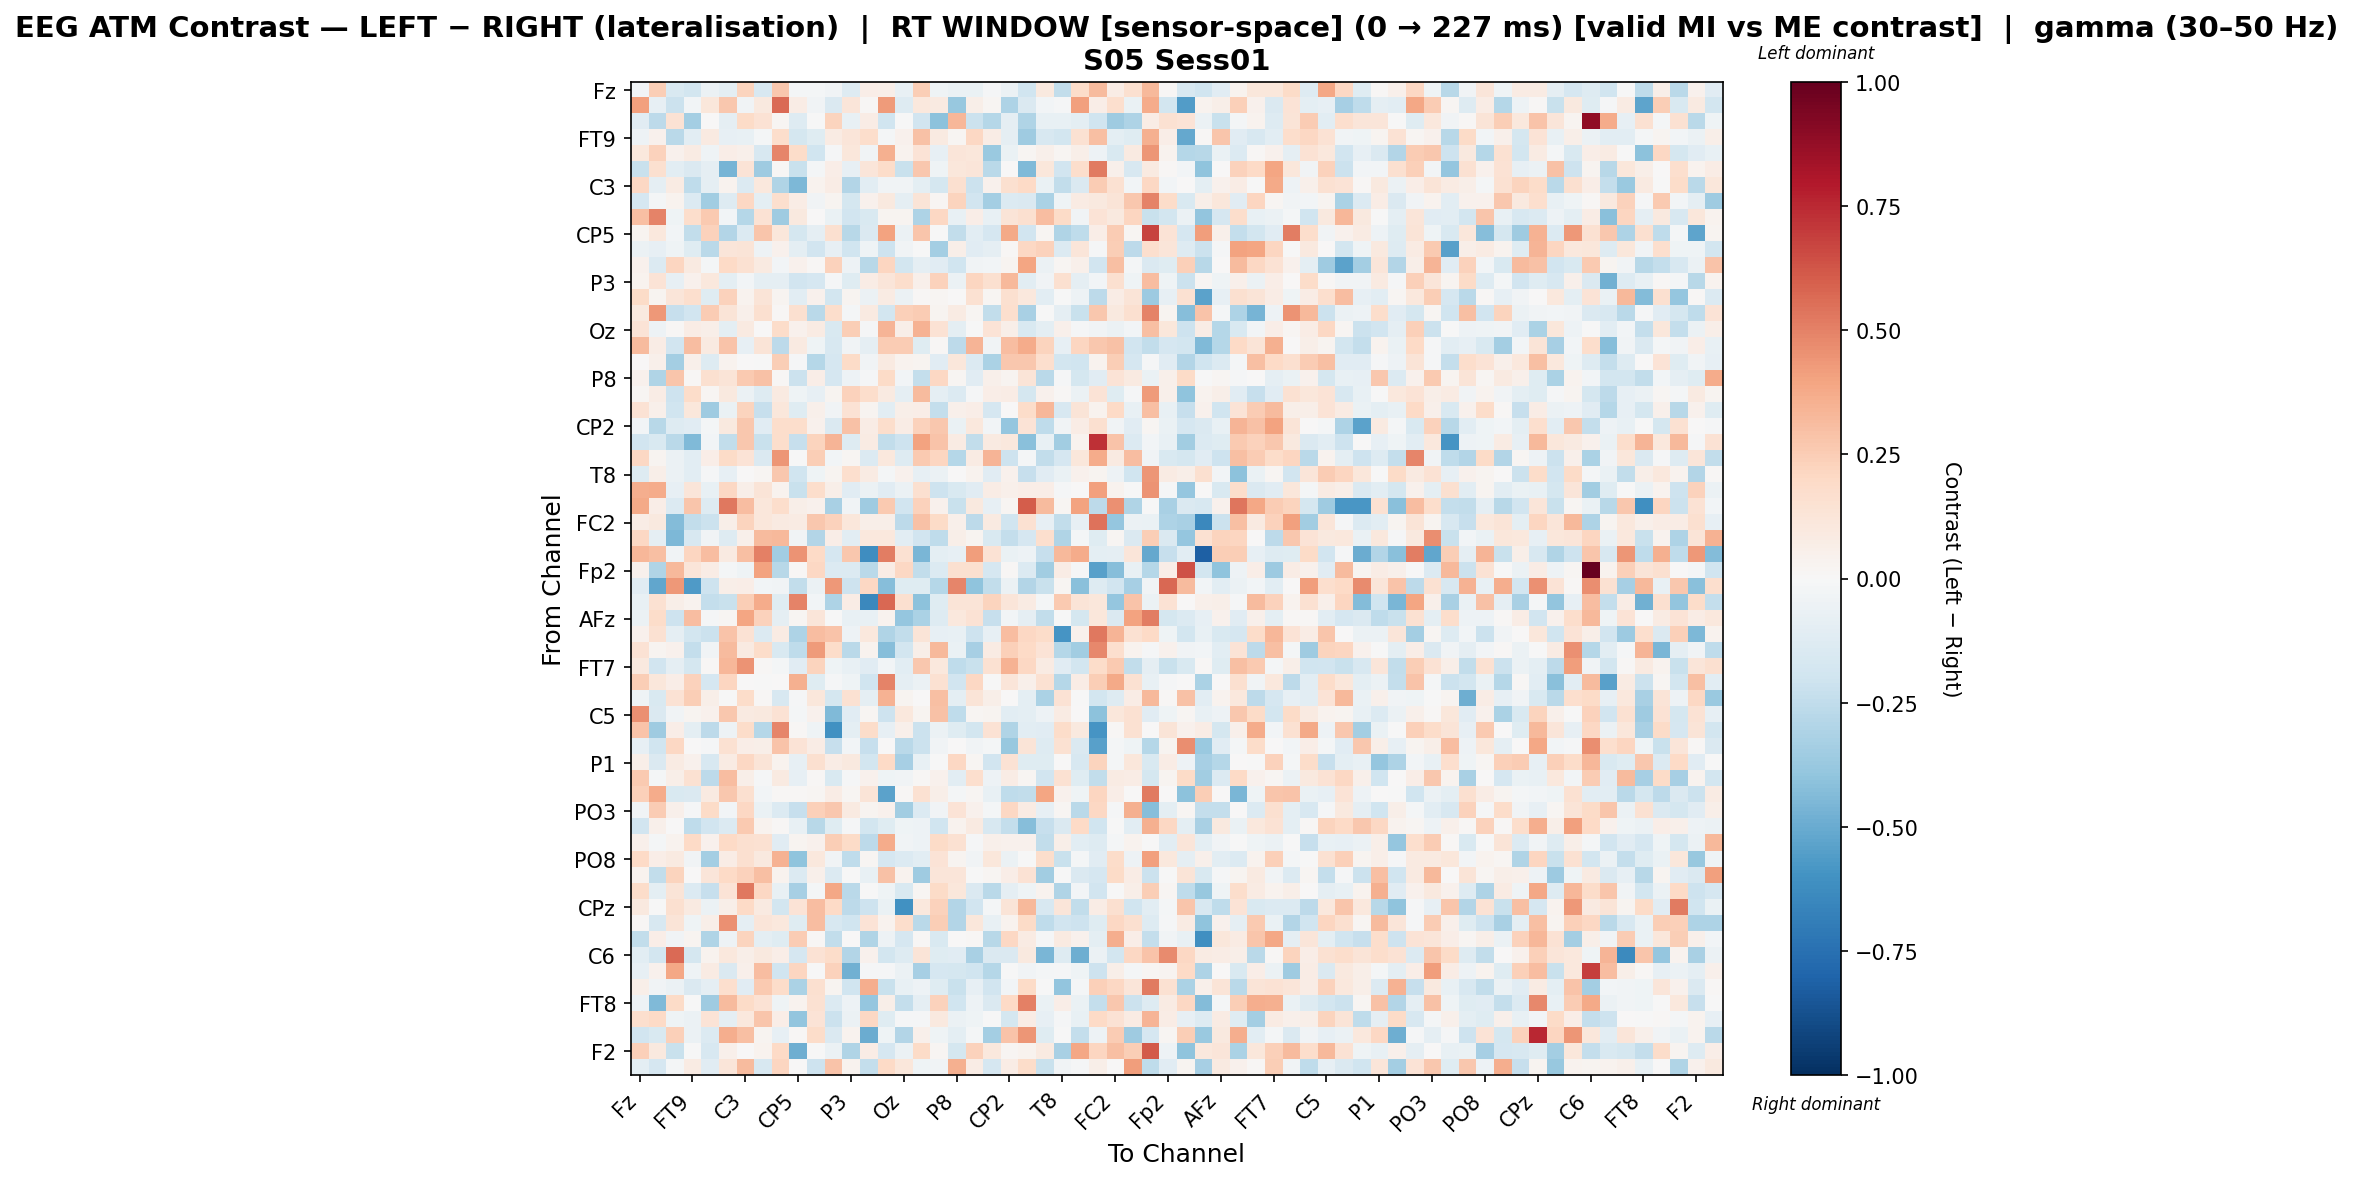

The table this chart was drawn from, first rows:
, Fz, F3, F7, FT9, FC5, FC1, C3, T7, TP9, CP5, CP1, Pz, P3, P7, O1, Oz, O2, P4, P8, TP10, CP6, CP2, Cz
Fz, -0.03107, 0.2436, -0.1549, -0.187, -0.05769, -0.09604, 0.2202, -0.162, 0.271, -0.01887, -0.02155, -0.03184, -0.1308, 0.06619, 0.0584, -0.07035, 0.2424, -0.04568, -0.06667, -0.06987, -0.008564, -0.05837, -0.1961
F3, 0.4078, -0.083, -0.2183, -0.02941, 0.1139, 0.2727, -0.0374, 0.09596, 0.5641, 0.07502, -0.03244, -0.1459, 0.118, 0.009702, 0.4261, -0.1279, 0.1062, 0.08877, -0.3817, 0.05615, 0.02238, -0.311, -0.1483
F7, -0.1135, -0.2584, 0.1422, -0.3385, 0.004311, -0.08779, 0.1947, 0.1419, 0.0217, -0.1301, -0.005851, 0.2214, -0.07651, 0.07139, -0.1967, -0.0004425, -0.1924, -0.4124, 0.33, -0.2154, -0.2831, -0.09034, -0.3026
FT9, -0.05096, 0.04058, -0.273, -0.1078, 0.08704, -0.08572, -0.07792, -0.01898, 0.1742, -0.177, -0.1199, 0.08164, 0.121, 0.1733, -0.01676, 0.04231, 0.2965, 0.08624, 0.02268, 0.205, 0.07445, -0.09027, -0.3555
FC5, 0.1032, 0.2303, 0.04253, 0.08569, -0.04341, 0.06271, 0.05117, -0.1569, 0.4919, 0.1837, -0.1992, -0.01309, 0.1114, -0.03428, 0.356, 0.0371, 0.1385, -0.08382, 0.1224, 0.1133, -0.3747, -0.06393, 0.01732
FC1, -0.219, 0.1588, -0.1085, -0.1458, -0.09304, -0.4639, 0.138, -0.3518, 0.007831, -0.2225, -0.0204, 0.06573, -0.08385, 0.1181, 0.1861, -0.2235, 0.2698, -0.03956, 0.1137, 0.1196, -0.2702, 0.003953, -0.4409
C3, 0.2035, -0.08715, 0.08589, -0.2532, -0.09197, 0.03819, -0.1344, 0.1049, -0.3034, -0.4465, 0.03363, 0.07806, -0.29, -0.1016, -0.03689, -0.03818, -0.09878, -0.1744, 0.1578, -0.2139, 0.0415, 0.1593, 0.2017
T7, -0.1686, -0.01919, 0.03229, -0.1374, -0.3504, -0.1278, 0.2088, -0.09665, 0.1655, 0.07523, -0.03617, 0.02585, -0.1779, 0.04413, 0.09828, -0.09094, 0.1325, 0.02337, 0.2189, -0.1889, -0.342, -0.1336, -0.1481
TP9, 0.2993, 0.4979, -0.04008, 0.1746, 0.2639, -0.02498, -0.2852, 0.141, -0.3518, 0.09579, 0.00562, -0.06413, -0.1939, -0.1503, 0.02534, 0.02744, -0.3064, 0.2077, -0.07225, 0.06295, -0.0714, 0.1302, 0.1578
CP5, 0.02929, 0.1082, -0.02949, -0.2442, 0.2328, -0.2939, -0.1371, 0.2805, 0.1148, -0.1752, -0.08857, 0.1608, -0.2786, -0.1435, 0.4003, -0.0621, 0.2753, -0.0002965, -0.2487, -0.102, -0.1681, 0.3764, -0.1948
CP1, -0.06039, -0.08124, -0.04273, -0.1177, -0.2692, 0.1175, 0.1278, -0.05337, 0.04065, -0.09489, -0.1928, -0.08276, -0.1968, -0.04617, -0.207, -0.03301, -0.00369, -0.3371, 0.05685, -0.1109, -0.09146, 0.01298, 0.2056
Pz, 0.04524, -0.1381, 0.2187, 0.09164, -0.01764, 0.2012, 0.1536, 0.0862, -0.02685, 0.04545, 0.009141, 0.2317, -0.05183, -0.2748, 0.2152, -0.1816, -0.08683, -0.1104, -0.2015, -0.03155, -0.02386, 0.02862, 0.3933
P3, 0.03805, 0.1341, -0.08051, 0.0395, 0.108, -0.09398, -0.02841, -0.09373, -0.08796, -0.1914, -0.1665, -0.01203, -0.118, 0.07776, 0.1176, 0.1772, 0.05459, 0.228, -0.05478, 0.2162, 0.1638, 0.3276, -0.1094
P7, 0.1884, 0.02848, 0.1209, 0.1678, -0.1213, 0.2287, 0.03325, 0.1294, 0.02694, -0.1023, 0.04428, -0.1811, 0.02363, -0.05622, 0.07968, -0.05479, 0.008108, 0.0203, 0.004323, 0.1498, 0.01895, 0.1588, 0.1037
O1, 0.098, 0.4302, -0.2275, -0.1902, 0.2532, 0.1266, 0.05404, 0.1632, 0.009695, 0.1617, -0.2693, 0.1744, -0.0221, 0.09132, -0.1823, 0.2394, 0.2537, 0.02655, 0.08555, 0.0195, -0.2455, 0.1656, -0.3223
Oz, 0.14, -0.05058, 0.01328, 0.0747, 0.06134, -0.09909, 0.09213, 0.004462, 0.1835, 0.04354, 0.07914, -0.149, 0.2463, -0.01511, 0.3366, 0.05518, 0.3442, 0.1479, -0.09794, -0.006885, 0.1381, 0.05819, -0.1502
O2, 0.313, 0.07603, -0.1939, 0.3061, 0.09303, 0.2858, -0.08021, 0.1269, -0.2639, 0.09021, -0.04091, -0.1604, -0.03875, -0.08928, 0.2522, 0.2541, -0.1172, 0.01097, -0.2625, 0.3384, -0.03622, 0.3058, 0.3699
P4, 0.0002911, 0.04905, -0.3361, 0.0546, -0.1311, 0.03199, 0.001079, -0.00545, 0.2447, -0.01116, -0.2836, -0.1703, 0.1915, -0.03492, 0.09104, 0.0349, 0.02793, -0.1157, 0.1095, -0.1335, -0.3185, 0.2711, 0.2682
P8, 0.0418, -0.2983, 0.2744, 0.0125, 0.1566, 0.1301, 0.2612, 0.2903, 0.01548, -0.213, 0.06435, -0.1686, -0.04725, -0.008641, 0.1915, -0.02408, -0.2367, 0.2038, 0.02048, -0.1119, 0.04817, 0.02898, 0.1254
TP10, 0.01563, 0.07441, -0.209, 0.1854, 0.02136, 0.09787, -0.05596, -0.129, 0.08726, -0.04572, -0.07973, 0.02848, 0.2333, 0.1755, 0.09285, -0.08697, 0.3173, -0.08934, -0.1375, -0.01253, 0.0639, 0.07061, -0.1783
CP6, 0.1459, 0.05037, -0.2022, 0.1132, -0.3579, -0.06476, 0.2257, -0.2293, 0.1157, -0.1179, 0.05255, -0.03373, 0.1434, 0.02897, -0.1077, 0.0621, 0.06507, -0.236, 0.05156, 0.0697, -0.166, 0.003247, 0.1804
CP2, -0.02508, -0.2758, -0.1306, -0.1112, -0.02058, 0.09724, 0.2659, -0.1122, 0.1737, 0.1763, 0.04431, -0.1415, 0.2967, 0.07715, 0.172, 0.072, 0.231, 0.2712, -0.06483, 0.1088, -0.02399, -0.3901, 0.1351
Cz, -0.1939, -0.1507, -0.2698, -0.4384, -0.02576, -0.2491, 0.2686, -0.2249, 0.1773, -0.2333, 0.2247, 0.3421, -0.1324, 0.07892, -0.2426, -0.2051, 0.402, 0.2872, 0.08409, -0.2422, 0.08647, 0.109, -0.4173
C4, 0.2108, 0.02439, -0.05808, -0.1061, 0.06649, 0.1891, 0.1329, -0.148, 0.4392, -0.006619, 0.2492, -0.02729, 0.016, -0.1385, 0.1083, -0.1297, 0.2619, 0.2118, -0.2883, 0.08314, 0.3362, -0.2051, -0.01719
T8, -0.129, 0.05677, -0.06009, -0.1029, -0.01487, -0.08489, 0.002855, 0.01739, 0.2697, -0.1977, -0.04483, 0.02542, 0.1648, 0.0795, -0.01838, 0.04104, -0.07935, -0.05828, 0.007684, 0.03557, -0.1131, 0.04683, -0.2287
FT10, 0.3628, 0.3688, -0.08525, 0.1211, -0.07138, 0.2046, 0.05604, 0.1326, 0.03247, -0.2249, 0.1721, 0.06035, -0.1166, -0.06123, -0.1159, -0.05859, 0.1616, -0.2062, -0.1503, -0.1104, 0.07388, 0.05085, 0.0683
FC6, 0.3814, 0.06491, -0.1405, 0.2805, -0.127, 0.5275, 0.3106, 0.1102, 0.1776, 0.05902, 0.04652, -0.3216, -0.03669, -0.3574, 0.2646, -0.1946, 0.2326, 0.04368, -0.2203, 0.09547, -0.08139, 0.02254, 0.6076
FC2, 0.07082, 0.09932, -0.4313, -0.2476, -0.2163, 0.06212, 0.2245, 0.1149, 0.0866, 0.07986, 0.2658, 0.2266, 0.1117, 0.05505, 0.05795, -0.2642, 0.2956, 0.1893, 0.05417, -0.2652, 0.09053, -0.1963, 0.1553
F4, 0.2065, -0.0888, -0.4515, -0.1583, -0.03855, -0.129, 0.05185, 0.3137, 0.3226, -0.0336, -0.2945, 0.06611, -0.1068, 0.1061, 0.1019, -0.1025, -0.1899, -0.2547, 0.05826, 0.02623, -0.1543, -0.238, -0.1703
F8, 0.3305, 0.3038, -0.03548, 0.2144, 0.3116, 0.09011, 0.2974, 0.5011, -0.3453, 0.4476, 0.1962, -0.171, 0.2678, -0.6187, 0.5083, 0.1515, -0.4589, -0.09555, -0.07994, 0.4167, 0.1428, -0.06276, -0.05168
Fp2, 0.04541, -0.302, 0.324, 0.1213, 0.07212, -0.01858, -0.04373, 0.4004, -0.2775, 0.008717, 0.2041, -0.1383, -0.1382, -0.267, 0.07378, 0.2061, -0.2438, -0.1359, 0.1572, 0.1605, -0.1672, 0.01412, -0.1371
AF7, -0.1126, -0.5217, 0.4318, -0.565, -0.2105, 0.05739, 0.07002, -0.02569, -0.03208, -0.25, -0.05789, 0.4337, -0.2044, 0.2063, -0.4259, -0.1195, -0.1244, -0.2881, 0.4851, -0.403, -0.2445, -0.06057, -0.2939
AF3, -0.07445, 0.1555, 0.05807, 0.03328, -0.2409, -0.2191, 0.2466, 0.3704, -0.1227, 0.4932, -0.02489, -0.3107, 0.07111, -0.6441, 0.5759, 0.1568, -0.4067, -0.1186, 0.1319, 0.1291, 0.2257, 0.123, 0.08222
AFz, -0.05831, 0.1853, -0.2078, 0.3054, -0.01122, 0.01855, 0.3953, 0.2338, -0.09242, 0.0219, 0.1196, -0.00117, -0.07282, -0.07796, 0.03387, -0.3834, -0.3191, -0.1293, 0.1083, 0.146, -0.2329, -0.02515, -0.08967
F1, 0.04193, 0.1499, -0.09098, -0.187, -0.2154, 0.2824, 0.1476, -0.1378, 0.07966, -0.3058, 0.3106, 0.2835, -0.05297, 0.1062, -0.3025, -0.2474, 0.1273, -0.08564, -0.0728, -0.207, -0.07959, 0.3087, 0.2079
F5, 0.1483, 0.02824, 0.0431, -0.2409, -0.03255, 0.3141, 0.0864, 0.186, -0.1542, -0.2547, 0.4225, 0.1866, -0.2659, 0.03507, -0.4222, -0.1798, 0.0583, 0.3219, -0.06429, -0.3294, 0.08365, 0.2373, 0.1992
FT7, 0.0981, -0.1897, -0.08966, -0.178, 0.008903, 0.3318, 0.4489, 0.01422, -0.02118, -0.1099, 0.2192, -0.04586, -0.07683, -0.1106, -0.03043, -0.1031, 0.2693, 0.1031, -0.2576, -0.2202, 0.1533, 0.349, 0.2086
FC3, 0.2449, 0.1147, 0.06277, 0.2286, -0.1667, 0.2168, 0.002946, -0.002292, 0.001599, 0.3591, -0.1225, -0.01241, -0.04133, -0.1976, 0.4988, -0.092, -0.06208, 0.1511, -0.1947, 0.2055, -0.003629, 0.1197, 0.04826
C1, -0.04542, -0.1507, 0.1469, 0.2485, 0.06042, -0.00333, 0.1864, 0.01295, -0.1566, -0.01066, 0.1161, -0.1774, 0.1552, -0.08995, 0.3484, 0.0271, 0.007019, 0.3006, -0.09741, 0.1275, 0.05933, 0.003894, -0.09677
C5, 0.4546, -0.1426, -0.03192, 0.02661, 0.04283, 0.2677, 0.09317, 0.09706, 0.1448, -0.01906, 0.04617, -0.4378, -0.1119, 0.02169, -0.21, 0.103, 0.02377, 0.2966, -0.2561, 0.02311, 0.02465, -0.1081, -0.1012
TP7, 0.2842, -0.3528, 0.06389, -0.09928, -0.2619, -0.0482, 0.1836, -0.2843, 0.4879, 0.009049, -0.04135, -0.6019, -0.09399, 0.1844, -0.08123, 0.04724, -0.218, -0.05764, -0.1213, -0.18, 0.1455, -0.2977, -0.1088
CP3, -0.08033, -0.199, 0.2084, 0.001172, -0.01092, 0.1491, 0.06867, 0.06006, 0.2869, 0.1395, 0.07356, -0.2303, -0.02957, -0.2312, 0.00123, -0.271, -0.2177, -0.03135, 0.004791, -0.03669, -0.02226, -0.3782, 0.1311
P1, 0.05833, -0.1431, 0.08425, 0.04553, -0.1633, 0.08113, 0.2052, 0.1313, 0.0349, -0.07971, 0.1628, 0.07655, 0.09798, -0.1854, 0.1971, -0.3327, -0.07512, -0.001278, 0.2104, 0.02243, -0.1931, 0.145, -0.1189
P5, 0.26, -0.01926, 0.0586, 0.1562, -0.2643, 0.3122, 0.05715, -0.01326, 0.08777, -0.08513, 0.01359, -0.154, -0.008262, 0.03987, -0.04314, -0.03543, 0.008618, 0.04009, -0.1018, 0.1689, -0.04988, 0.07539, 0.02103
PO7, 0.238, 0.3737, -0.1547, -0.1439, 0.08893, 0.2729, 0.1633, -0.03087, 0.01194, 0.01149, 0.01622, 0.0719, 0.01884, 0.1273, -0.5328, 0.008369, 0.1499, 0.0598, -0.01848, 0.01687, -0.07536, -0.2571, -0.2492
PO3, -0.03182, 0.2568, 0.05272, -0.01427, 0.195, -0.02821, 0.2087, -0.06541, -0.1334, -0.2333, 0.2359, 0.2708, 0.0878, 0.02818, 0.04562, -0.3474, -0.1343, -0.03582, 0.1367, 0.0398, -0.01675, 0.2084, 0.08209
POz, -0.1912, 0.05215, 0.003129, -0.2547, -0.191, -0.14, 0.263, 0.03669, 0.01258, -0.07525, -0.2761, -0.1228, -0.01327, -0.1849, -0.1234, -0.04361, -0.05359, -0.197, 0.03527, 0.08833, -0.1603, -0.2406, -0.427
PO4, 0.04789, -0.02062, 0.03802, 0.2011, 0.04499, 0.1979, 0.1571, 0.1545, -0.1105, 0.02699, 0.04219, 0.2465, 0.1891, -0.2648, 0.3707, -0.03264, -0.05102, 0.1909, 0.1514, -0.01235, 0.05196, 0.04287, 0.03956
PO8, 0.2018, 0.06635, 0.0868, -0.03318, -0.3368, 0.07439, 0.1634, 0.09774, 0.3511, -0.4017, 0.1078, -0.03447, -0.254, 0.0231, -0.1644, -0.1396, -0.1031, 0.133, 0.03, -0.03497, 0.113, -0.0567, -0.0007994
P6, 0.03517, -0.2443, 0.2255, 0.006242, 0.1181, 0.1988, 0.2318, 0.3039, 0.03821, -0.1366, 0.04851, -0.1367, -0.002663, -0.07304, 0.293, 0.03863, -0.3525, 0.1242, 0.1204, -0.004356, 0.02112, 0.06693, 0.1437
P2, 0.1813, -0.09551, 0.1327, -0.1406, -0.2326, 0.1346, 0.5282, 0.2104, -0.07763, -0.3292, -0.02289, 0.3866, -0.2697, -0.0001395, -0.04046, -0.1557, 0.01739, 0.193, 0.113, -0.1474, -0.2699, -0.08993, -0.03953
CPz, 0.09693, -0.006035, 0.1617, 0.091, -0.0577, 0.06232, 0.1969, 0.09115, -0.1824, 0.1359, 0.3058, 0.2007, -0.2645, -0.2082, -0.06253, -0.6056, 0.1083, 0.2326, -0.2906, -0.1914, -0.01961, 0.1291, 0.3214
CP4, 0.01063, -0.162, 0.1278, -0.03959, 0.0582, 0.4544, -0.09138, 0.1187, 0.1023, -0.1211, 0.3107, -0.1637, -0.1964, 0.1338, 0.03279, 0.1732, -0.2677, 0.2423, -0.2895, 0.1161, -0.07277, 0.03585, 0.193
TP8, -0.244, 0.06421, -0.03185, 0.02466, -0.2992, -0.0494, 0.2195, -0.094, -0.1236, 0.2571, 0.01453, -0.2461, 0.007438, -0.3026, -0.04882, -0.1682, 0.01105, -0.1537, 0.006408, 0.01387, -0.2782, 0.2093, 0.07852
C6, -0.1022, -0.1819, 0.5653, -0.1734, 0.03266, 0.1053, 0.05602, 0.09957, 0.06904, -0.1701, 0.1446, 0.183, -0.2961, 0.04613, -0.1806, -0.1315, 0.1264, -0.1246, -0.1138, -0.3229, -0.1467, -0.1467, 0.09902
C2, -0.08366, 0.04631, 0.383, -0.04193, 0.08201, -0.141, 0.04924, 0.3094, -0.2014, 0.2159, -0.0001176, 0.2313, -0.4798, -0.00822, -0.01519, -0.05916, -0.3326, -0.1713, -0.173, -0.1955, -0.2822, -0.003342, -0.03801
FC4, 0.05863, -0.03233, -0.06141, -0.147, -0.09282, 0.1686, -0.1107, 0.26, 0.1811, -0.3199, 0.1564, 0.03107, -0.1978, 0.3614, -0.2196, -0.07293, -0.05178, -0.1214, -0.2258, -0.07885, -0.1945, -0.02682, 0.1945
FT8, -0.04774, -0.4376, 0.1876, -0.003091, -0.3593, 0.3143, 0.1943, 0.1438, -0.04214, 0.03459, 0.1555, -0.1349, -0.0497, -0.3905, 0.05872, -0.2347, -0.0883, 0.2325, -0.199, -0.05077, -0.1452, 0.2009, 0.5031
F6, 0.1712, 0.2024, -0.04045, -0.05972, 0.1349, -0.0893, 0.1084, 0.2752, 0.06833, -0.3951, 0.1371, -0.2135, -0.05568, 0.2089, -0.118, -0.01009, -0.01436, 0.09518, -0.06034, -0.04587, -0.004411, -0.1792, 0.07242
AF4, -0.1919, -0.1546, 0.2371, -0.05573, -0.1377, 0.3622, 0.2972, 0.0293, -0.08276, 0.009604, 0.1813, -0.1478, 0.03722, -0.4978, -0.04229, -0.2954, 0.05006, -0.03981, -0.09561, -0.0232, -0.3428, 0.2818, 0.4411
... 2 more rows
